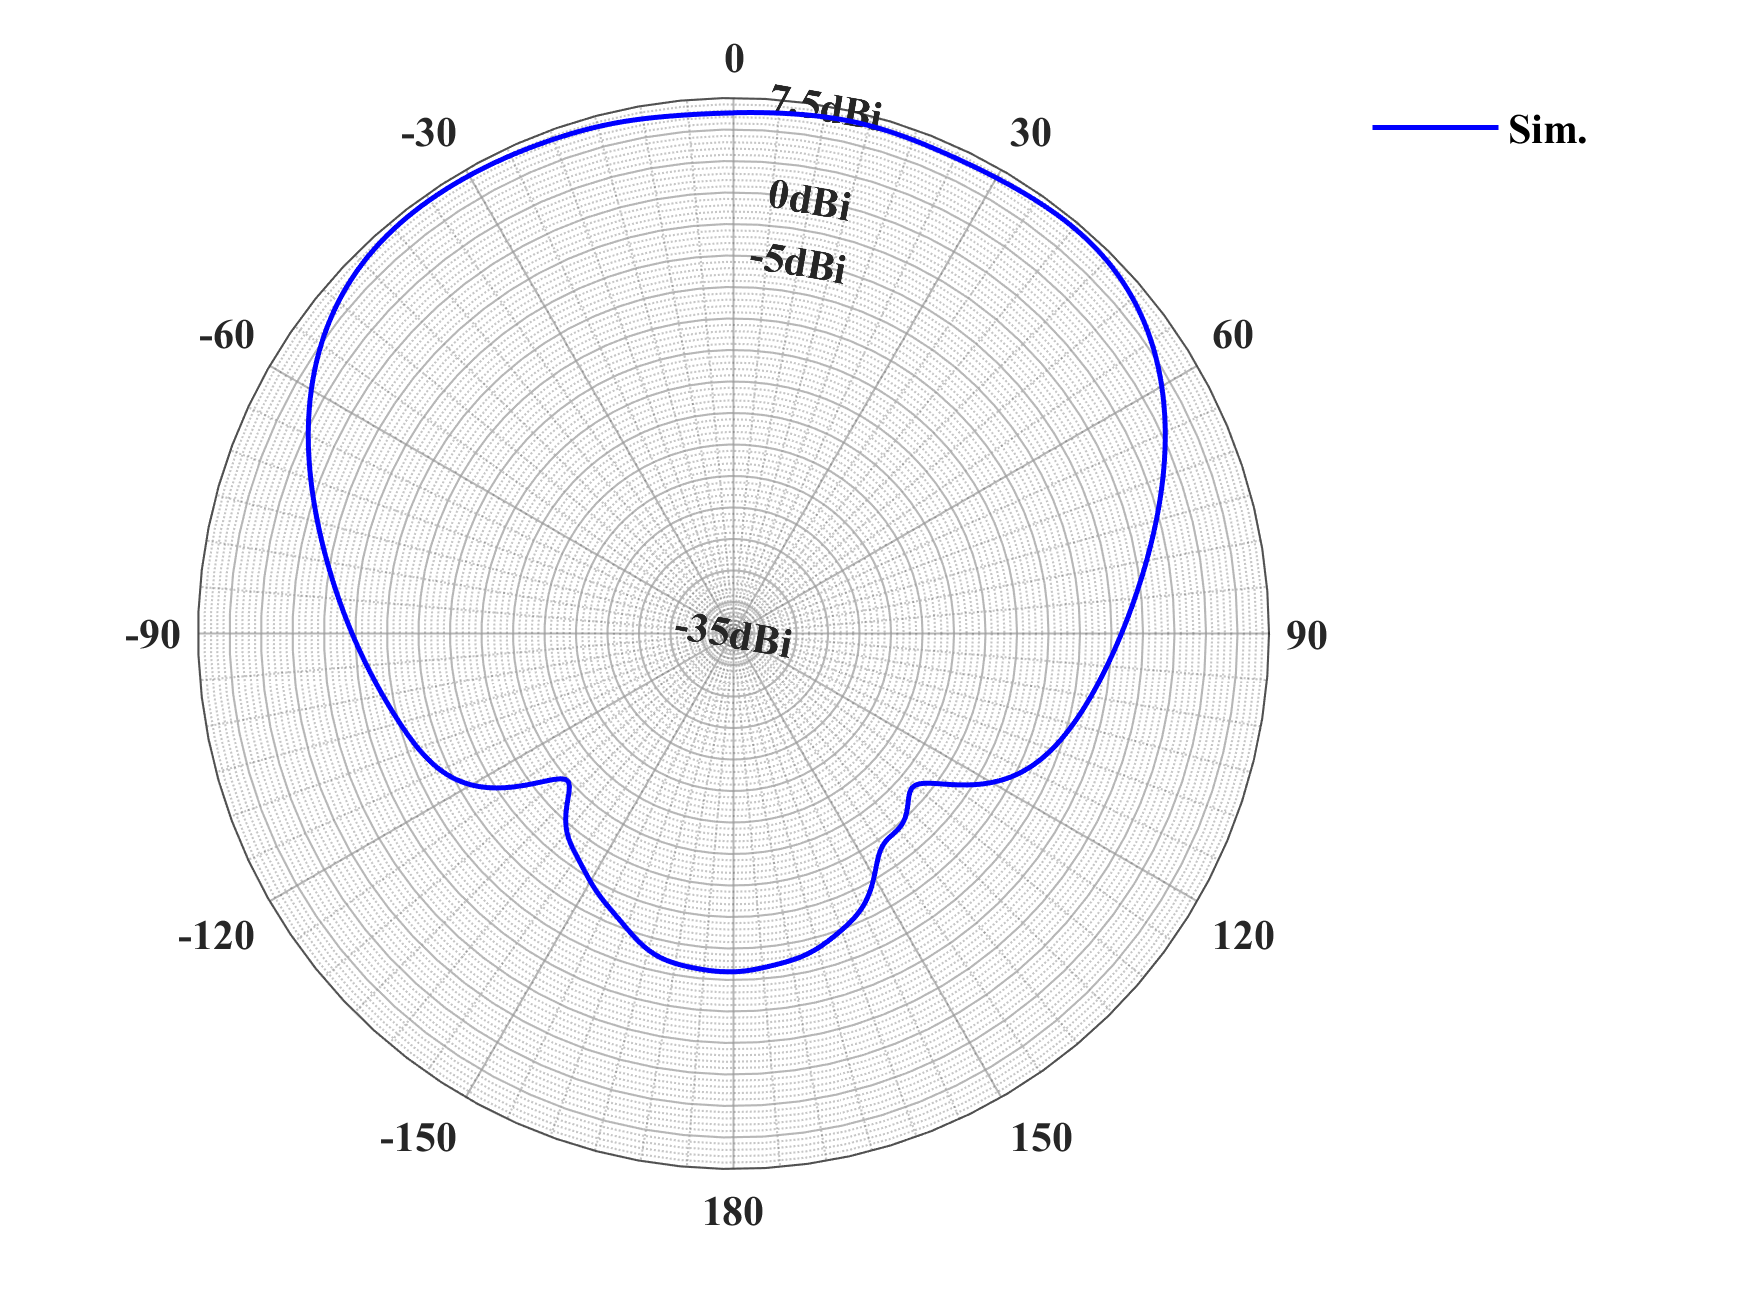

Values plotted in this chart, from the file beside it:
$Ha [mm], Freq [GHz], Phi [deg], Theta [deg], dB(GainTotal) []
2, 3.8, 0, -180, -8.151
2, 3.8, 0, -179, -8.148
2, 3.8, 0, -178, -8.159
2, 3.8, 0, -177, -8.181
2, 3.8, 0, -176, -8.211
2, 3.8, 0, -175, -8.245
2, 3.8, 0, -174, -8.281
2, 3.8, 0, -173, -8.318
2, 3.8, 0, -172, -8.36
2, 3.8, 0, -171, -8.409
2, 3.8, 0, -170, -8.473
2, 3.8, 0, -169, -8.557
2, 3.8, 0, -168, -8.666
2, 3.8, 0, -167, -8.805
2, 3.8, 0, -166, -8.975
2, 3.8, 0, -165, -9.173
2, 3.8, 0, -164, -9.395
2, 3.8, 0, -163, -9.635
2, 3.8, 0, -162, -9.884
2, 3.8, 0, -161, -10.13
2, 3.8, 0, -160, -10.38
2, 3.8, 0, -159, -10.61
2, 3.8, 0, -158, -10.82
2, 3.8, 0, -157, -11.03
2, 3.8, 0, -156, -11.23
2, 3.8, 0, -155, -11.42
2, 3.8, 0, -154, -11.62
2, 3.8, 0, -153, -11.83
2, 3.8, 0, -152, -12.05
2, 3.8, 0, -151, -12.28
2, 3.8, 0, -150, -12.51
2, 3.8, 0, -149, -12.73
2, 3.8, 0, -148, -12.95
2, 3.8, 0, -147, -13.16
2, 3.8, 0, -146, -13.36
2, 3.8, 0, -145, -13.55
2, 3.8, 0, -144, -13.74
2, 3.8, 0, -143, -13.94
2, 3.8, 0, -142, -14.17
2, 3.8, 0, -141, -14.43
2, 3.8, 0, -140, -14.74
2, 3.8, 0, -139, -15.09
2, 3.8, 0, -138, -15.5
2, 3.8, 0, -137, -15.95
2, 3.8, 0, -136, -16.41
2, 3.8, 0, -135, -16.85
2, 3.8, 0, -134, -17.19
2, 3.8, 0, -133, -17.38
2, 3.8, 0, -132, -17.34
2, 3.8, 0, -131, -17.07
2, 3.8, 0, -130, -16.58
2, 3.8, 0, -129, -15.94
2, 3.8, 0, -128, -15.23
2, 3.8, 0, -127, -14.5
2, 3.8, 0, -126, -13.79
2, 3.8, 0, -125, -13.11
2, 3.8, 0, -124, -12.49
2, 3.8, 0, -123, -11.93
2, 3.8, 0, -122, -11.42
2, 3.8, 0, -121, -10.97
... 301 more rows
